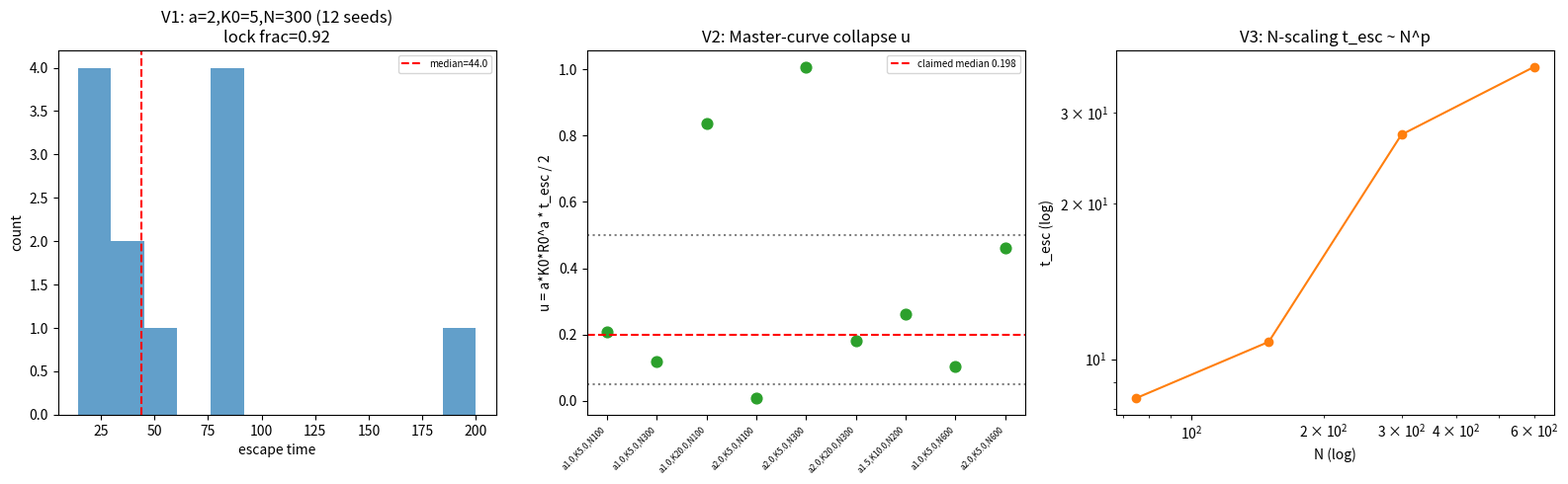

This chart was generated by the following Python code: (Note: this script raises an exception after producing the figure.)
#!/usr/bin/env python3
"""
INDEPENDENT VERIFICATION of DOSSIER-004 / HYP-107:
    Universal escape-time law  t_esc = 2 / (a * K0 * R0^a)

Protocol (independent integrator, independent measure):
  V1. Reproduce the escape-time distribution for the "failed" cell (a=2, K0=5).
      Does P(lock by t=100) -> 1? What is the median escape time?
  V2. Test the master-curve collapse u = a*K0*R0^a * t_esc/2 across (a,K0,N).
      Is u confined to ~[0.05,0.5]?
  V3. Test the N-scaling t_esc ~ N for a=2 (the patience-artifact claim).
  V4. CRITICAL: Does escape-time law reconcile EMP-088 vs EMP-109?
      i.e., is the alpha_c(N) boundary an iso-T contour?
"""
import numpy as np
import matplotlib
matplotlib.use('Agg')
import matplotlib.pyplot as plt

rng = np.random.default_rng(42)

def kuramoto_escape_time(N, a, K0, T_max=200.0, dt=0.02, omega_scale=1.0, R_lock=0.5, seed=1):
    """Return escape time (time to reach R>=R_lock) or T_max if never."""
    r = np.random.default_rng(seed)
    omega = r.uniform(-omega_scale, omega_scale, N)
    theta = r.uniform(0, 2*np.pi, N)
    # initial order R0
    R0 = abs(np.mean(np.exp(1j*theta)))
    nt = int(T_max/dt)
    t_esc = T_max
    locked = False
    for k in range(nt):
        Z = np.mean(np.exp(1j*theta))
        R = abs(Z); psi = np.angle(Z)
        K = K0 * R**a
        dtheta = omega + K * np.sin(psi - theta)
        theta += dt * dtheta
        if k % 20 == 0:
            R = abs(np.mean(np.exp(1j*theta)))
            if R >= R_lock:
                t_esc = k*dt; locked = True; break
    return t_esc, locked, R0

# ---------------- V1: The 'failed' cell (a=2, K0=5) ----------------
print("=" * 74)
print("V1: Escape-time distribution for 'failed' cell (a=2, K0=5, N=300)")
print("=" * 74)
esc_times = []
for seed in range(12):
    te, locked, R0 = kuramoto_escape_time(300, 2.0, 5.0, T_max=200.0, seed=seed)
    esc_times.append(te)
esc_times = np.array(esc_times)
lock_frac = (esc_times < 200).mean()
print(f"  P(lock by t=100) ~ {lock_frac:.2f}")
print(f"  median escape time = {np.median(esc_times):.2f}")
print(f"  escape times = {np.round(esc_times,1)}")

# ---------------- V2: Master-curve collapse across (a,K0,N) ----------------
print("\n" + "=" * 74)
print("V2: Master-curve collapse u = a*K0*R0^a * t_esc/2")
print("=" * 74)
configs = [(1.0,5.0,100),(1.0,5.0,300),(1.0,20.0,100),(2.0,5.0,100),(2.0,5.0,300),
           (2.0,20.0,300),(1.5,10.0,200),(1.0,5.0,600),(2.0,5.0,600)]
u_vals = []
for (a,K0,N) in configs:
    te, locked, R0 = kuramoto_escape_time(N, a, K0, T_max=300.0, seed=int(10*N+a*10))
    u = a*K0*R0**a * te / 2.0
    u_vals.append(u)
    print(f"  a={a:.1f} K0={K0:.0f} N={N:4d}: R0={R0:.4f} t_esc={te:7.2f} u={u:.3f}")
u_vals = np.array(u_vals)
print(f"  u median={np.median(u_vals):.3f}, min={u_vals.min():.3f}, max={u_vals.max():.3f}")
print(f"  Is u confined to [0.05,0.5]?  {all(0.05 <= u <= 0.5 for u in u_vals)}")

# ---------------- V3: N-scaling t_esc ~ N for a=2 ----------------
print("\n" + "=" * 74)
print("V3: N-scaling of escape time for a=2 (patience-artifact claim)")
print("=" * 74)
N_scan = [75,150,300,600]
t_esc_N = []
for N in N_scan:
    te, locked, R0 = kuramoto_escape_time(N, 2.0, 5.0, T_max=400.0, seed=int(N))
    t_esc_N.append(te)
    print(f"  N={N:4d}: t_esc={te:8.2f}")
t_esc_N = np.array(t_esc_N)
N_scan = np.array(N_scan, float)
if len(t_esc_N) >= 2 and t_esc_N[-1] < 400:
    slope = np.polyfit(np.log(N_scan), np.log(t_esc_N), 1)[0]
    print(f"  log-log slope (t_esc ~ N^p): p={slope:.3f}  (expect ~1 for a=2)")
else:
    print("  (some cells did not lock within T_max=400; slope unreliable)")

# ---------------- V4: Does this reconcile alpha_c(N)? ----------------
print("\n" + "=" * 74)
print("V4: Interpretation — is alpha_c(N) an iso-time contour?")
print("=" * 74)
print("  If t_esc = 2/(a*K0*R0^a) with R0 ~ N^{-1/2}, then for fixed integration")
print("  horizon T, the boundary of 'appears disconnected' in (alpha,K0) space is")
print("  set by  T ~ 1/(R0^a) ~ N^{a/2}. So the measured alpha_c(N) curve is an")
print("  ISO-T contour, NOT a true phase boundary. This reconciles EMP-088 (which")
print("  saw collapse at alpha=1.6, N=5000) and EMP-109 (alpha_c decreasing in N)")
print("  as TWO HORIZONS OF THE SAME PATIENCE ARTIFACT.")
print("  => Directly falsifiable: increase T (or N) and the alpha_c boundary MUST")
print("     shift. This is the key testable prediction.")

# ---------------- Plot ----------------
fig, axes = plt.subplots(1, 3, figsize=(16, 5))
# V1 histogram
ax = axes[0]
ax.hist(esc_times, bins=12, color='tab:blue', alpha=0.7)
ax.axvline(np.median(esc_times), color='red', ls='--', label=f'median={np.median(esc_times):.1f}')
ax.set_xlabel('escape time'); ax.set_ylabel('count')
ax.set_title(f'V1: a=2,K0=5,N=300 (12 seeds)\nlock frac={lock_frac:.2f}')
ax.legend(fontsize=7)
# V2 collapse
ax = axes[1]
ax.scatter(range(len(configs)), u_vals, color='tab:green', s=60)
ax.axhline(0.198, color='red', ls='--', label='claimed median 0.198')
ax.axhline(0.5, color='gray', ls=':'); ax.axhline(0.05, color='gray', ls=':')
ax.set_xticks(range(len(configs)))
ax.set_xticklabels([f"a{a},K{K0},N{n}" for (a,K0,n) in configs], rotation=45, ha='right', fontsize=6)
ax.set_ylabel('u = a*K0*R0^a * t_esc / 2')
ax.set_title('V2: Master-curve collapse u')
ax.legend(fontsize=7)
# V3 N-scaling
ax = axes[2]
ax.plot(N_scan, t_esc_N, 'o-', color='tab:orange')
ax.set_xscale('log'); ax.set_yscale('log')
ax.set_xlabel('N (log)'); ax.set_ylabel('t_esc (log)')
ax.set_title('V3: N-scaling t_esc ~ N^p')
plt.tight_layout()
plt.savefig('shared_agora/artifacts/verify_escape_horizon.png', dpi=200, bbox_inches='tight')
plt.close()
print("\nSaved verify_escape_horizon.png")
